Dataset: Parametros (GitHub, DanaSono-Dev/SRAI_ML). Classes: TYLCV, foliar mold, train sanas, train tizon temprano.

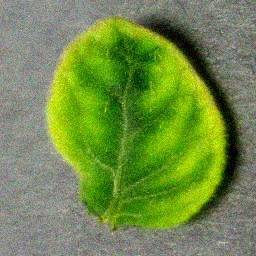
Label: TYLCV

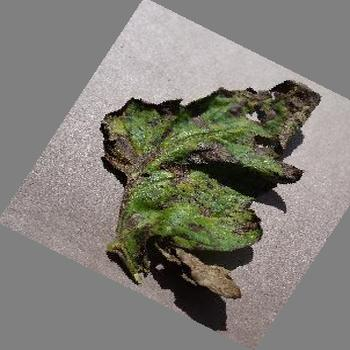
Label: train tizon temprano

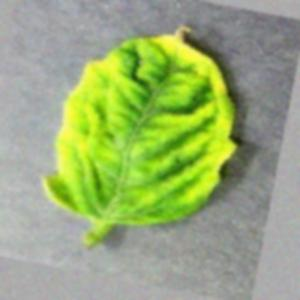
Label: TYLCV

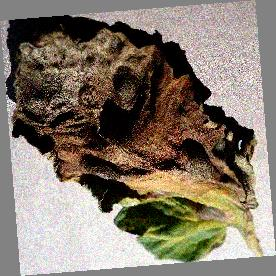
Label: train tizon temprano

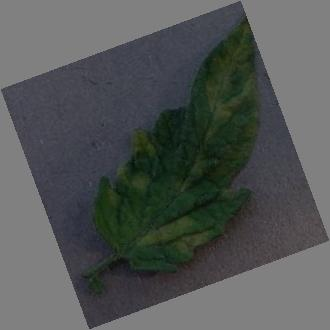
Label: foliar mold

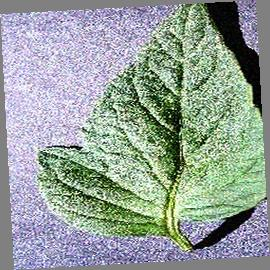
Label: train sanas
